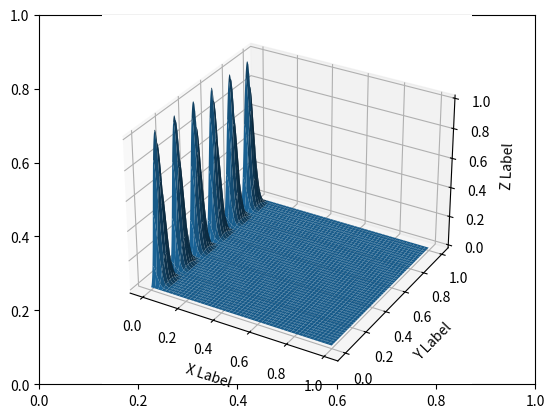

The script that saved this image:
import numpy as np
from mpl_toolkits.mplot3d import Axes3D
import matplotlib.pyplot as plt
import random
import math
tips = 6

def fun(x, y):
    return math.exp(-x**2/0.001)*(math.sin(tips*math.pi*y))**2

fig = plt.figure()
plt.xlim(0,1)
plt.ylim(0,1)
ax = fig.add_subplot(111, projection='3d')
x = y = np.arange(0,1,0.001)
X, Y = np.meshgrid(x, y)
zs = np.array([fun(x,y) for x,y in zip(np.ravel(X), np.ravel(Y))])
Z = zs.reshape(X.shape)

ax.plot_surface(X, Y, Z)

ax.set_xlabel('X Label')
ax.set_ylabel('Y Label')
ax.set_zlabel('Z Label')

plt.show()